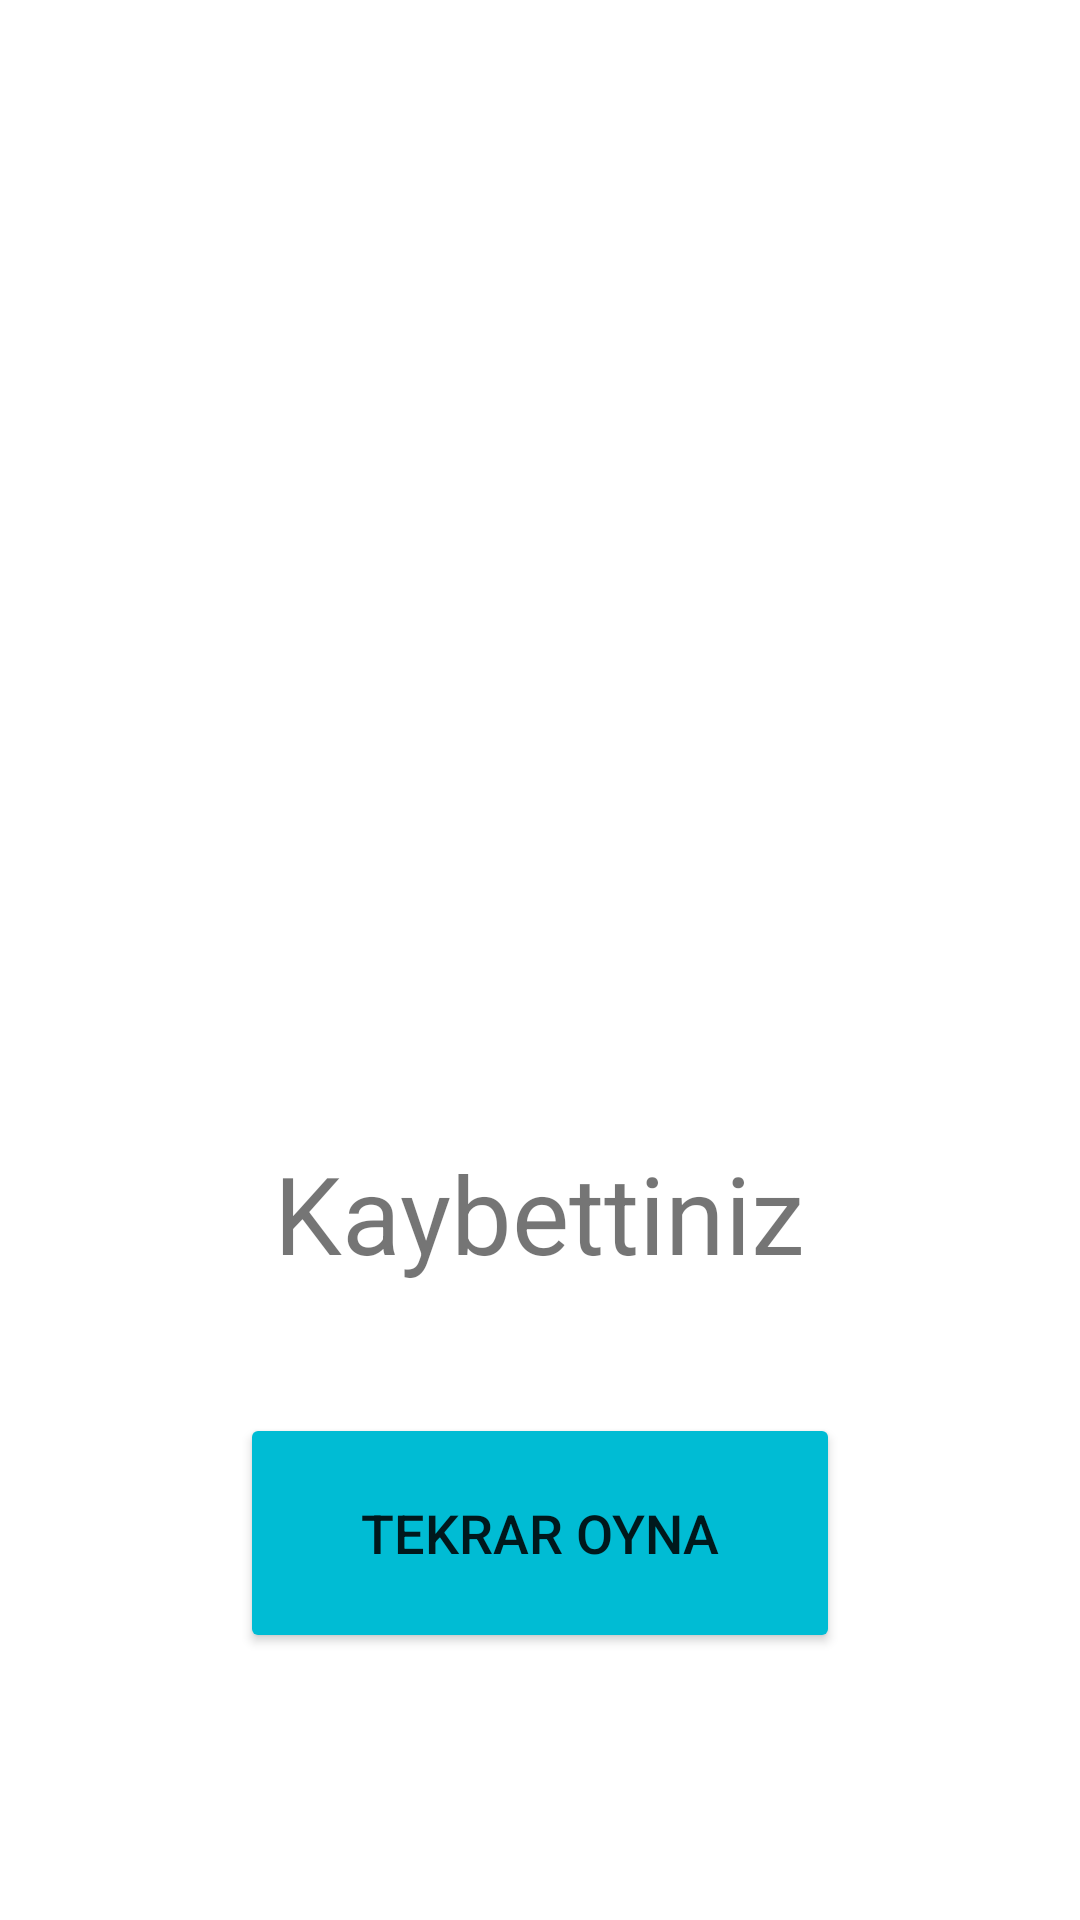

The Android layout XML behind this screen, and the referenced resources:
<!-- AndroidManifest.xml: application theme Theme.Android_5_android_widgets -->
<!-- res/layout/activity_sonuc.xml -->
<?xml version="1.0" encoding="utf-8"?>
<androidx.constraintlayout.widget.ConstraintLayout xmlns:android="http://schemas.android.com/apk/res/android"
    xmlns:app="http://schemas.android.com/apk/res-auto"
    xmlns:tools="http://schemas.android.com/tools"
    android:layout_width="match_parent"
    android:layout_height="match_parent"
    tools:context=".SonucActivity">

    <ImageView
        android:id="@+id/imageViewSonuc"
        android:layout_width="224dp"
        android:layout_height="234dp"
        android:layout_marginTop="63dp"
        app:layout_constraintEnd_toEndOf="parent"
        app:layout_constraintHorizontal_bias="0.5"
        app:layout_constraintStart_toStartOf="parent"
        app:layout_constraintTop_toTopOf="parent"
        app:srcCompat="@drawable/uzgun_resim" />

    <TextView
        android:id="@+id/textViewSonuc"
        android:layout_width="wrap_content"
        android:layout_height="wrap_content"
        android:layout_marginTop="83dp"
        android:text="Kaybettiniz"
        android:textSize="36sp"
        app:layout_constraintEnd_toEndOf="parent"
        app:layout_constraintHorizontal_bias="0.5"
        app:layout_constraintStart_toStartOf="parent"
        app:layout_constraintTop_toBottomOf="@+id/imageViewSonuc" />

    <Button
        android:id="@+id/buttonTekrar"
        android:layout_width="200dp"
        android:layout_height="80dp"
        android:layout_marginBottom="89dp"
        android:backgroundTint="#00BCD4"
        android:text="Tekrar oyna"
        android:textSize="18sp"
        app:layout_constraintBottom_toBottomOf="parent"
        app:layout_constraintEnd_toEndOf="parent"
        app:layout_constraintHorizontal_bias="0.5"
        app:layout_constraintStart_toStartOf="parent" />
</androidx.constraintlayout.widget.ConstraintLayout>
<!-- resources referenced by this layout -->
<resources>
  <style name="Theme.Android_5_android_widgets" parent="Theme.MaterialComponents.DayNight.DarkActionBar">
          
          <item name="colorPrimary">@color/purple_500</item>
          <item name="colorPrimaryVariant">@color/purple_700</item>
          <item name="colorOnPrimary">@color/white</item>
          
          <item name="colorSecondary">@color/teal_200</item>
          <item name="colorSecondaryVariant">@color/teal_700</item>
          <item name="colorOnSecondary">@color/black</item>
          
          <item name="android:statusBarColor">?attr/colorPrimaryVariant</item>
          
  
          <item name="windowActionBar">false</item>
          <item name="windowNoTitle">true</item>
      </style>
  <!-- not gathered from this repository: default colours our renderer supplied (Android Studio template values) -->
  <color name="purple_500">#FF6200EE</color>
  <color name="purple_700">#FF3700B3</color>
  <color name="teal_200">#FF03DAC5</color>
  <color name="teal_700">#FF018786</color>
  <color name="black">#FF000000</color>
  <color name="white">#FFFFFFFF</color>
</resources>
